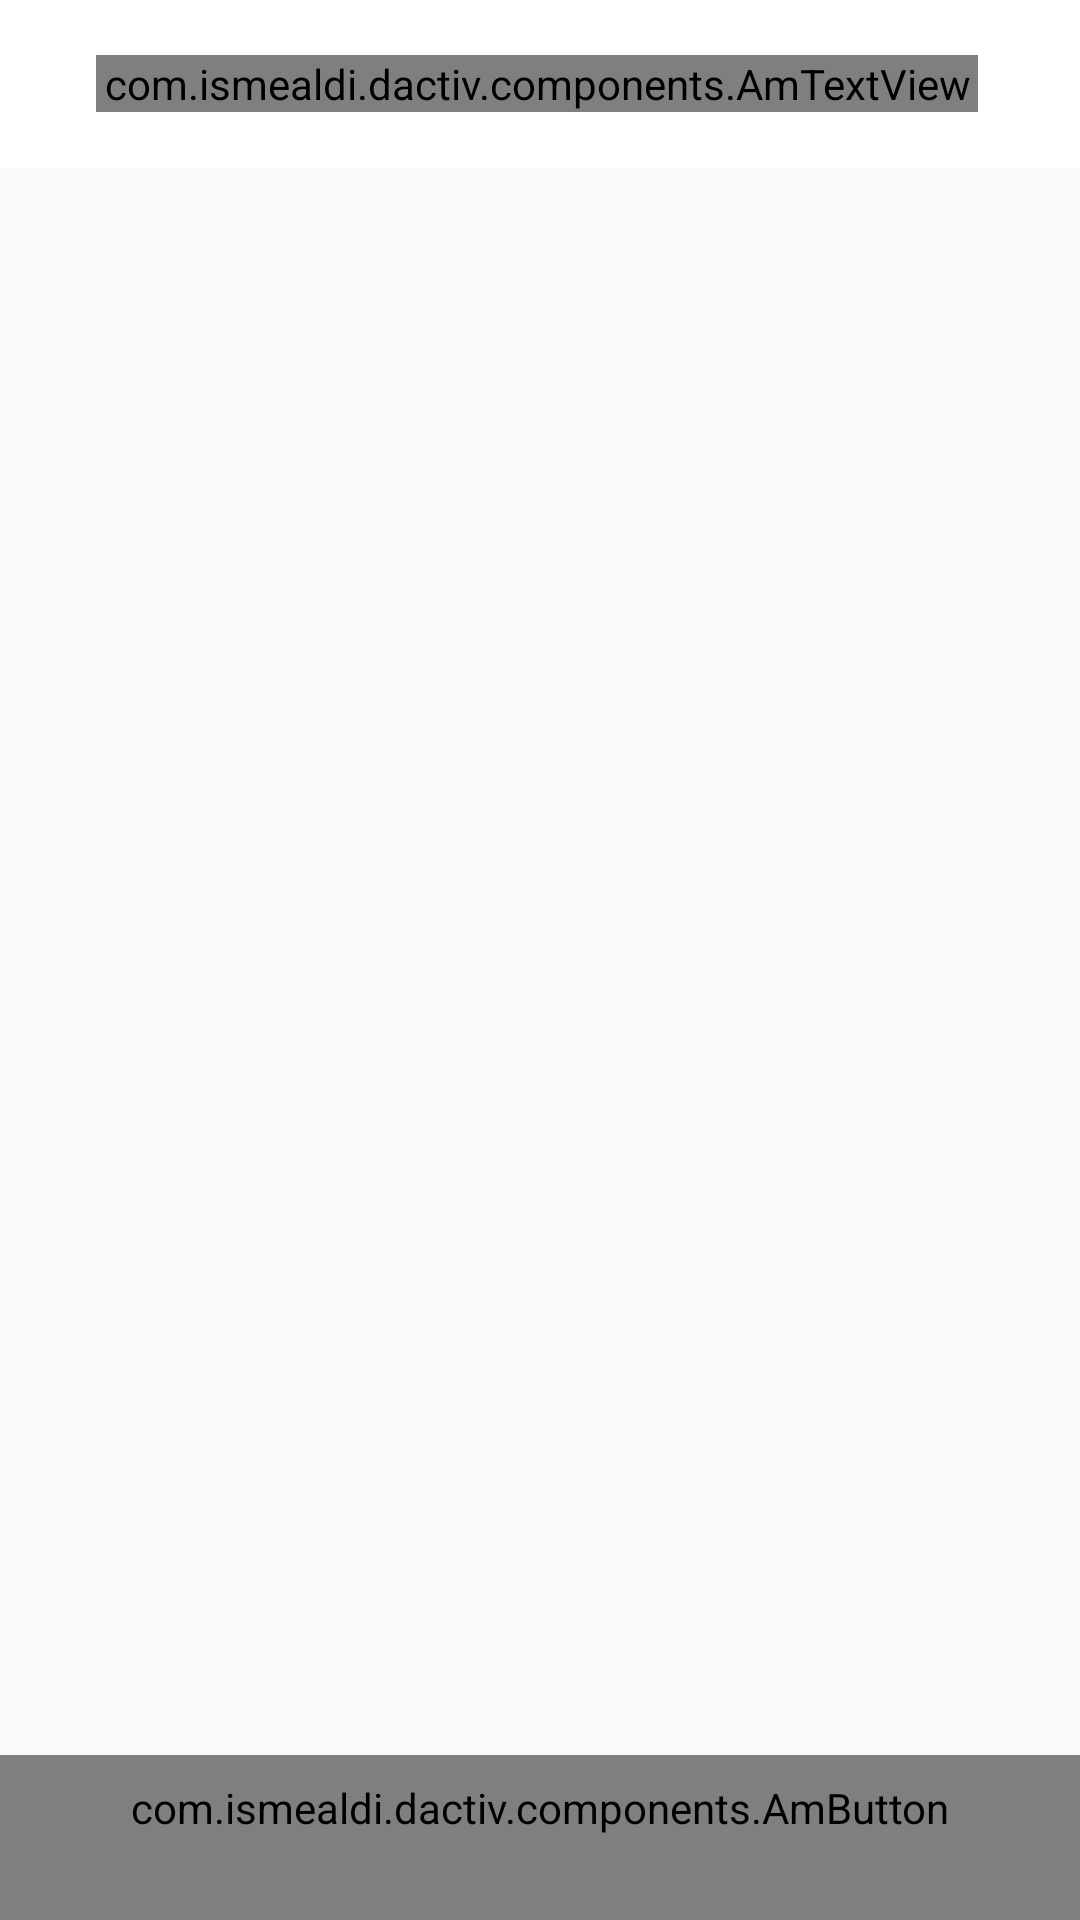

Write the Android layout XML for this screen, with the resource values it uses.
<!-- AndroidManifest.xml: activity theme AppTheme.NoActionBar.Black -->
<!-- res/layout/activity_main.xml -->
<?xml version="1.0" encoding="utf-8"?>
<android.support.design.widget.CoordinatorLayout xmlns:android="http://schemas.android.com/apk/res/android"
    xmlns:app="http://schemas.android.com/apk/res-auto"
    xmlns:tools="http://schemas.android.com/tools"
    android:id="@+id/layoutParent"
    android:background="@color/colorBackgroundPrimary"
    android:layout_width="match_parent"
    android:layout_height="match_parent"
    android:minHeight="?attr/actionBarSize"
    tools:context=".activity.MainActivity">

    <include layout="@layout/toolbar_primary"/>

    <LinearLayout
        android:layout_width="match_parent"
        android:layout_height="match_parent"
        android:orientation="vertical"
        app:layout_insetEdge="top"
        app:layout_behavior="@string/appbar_scrolling_view_behavior">
        <android.support.v7.widget.RecyclerView
            android:id="@+id/recyclerViewCalendar"
            android:layout_width="match_parent"
            android:layout_height="wrap_content"
            android:elevation="0dp"
            android:scrollbars="none"
            android:nestedScrollingEnabled="false"
            android:isScrollContainer="false"
            tools:targetApi="lollipop"
            tools:ignore="RtlSymmetry"
            android:background="@drawable/background" />
        <android.support.v4.widget.NestedScrollView
            android:id="@+id/nestedScrollView"
            android:layout_width="match_parent"
            android:layout_height="match_parent"
            android:paddingBottom="@dimen/padding_bottom_frame"
            android:background="@drawable/background_primary">
            <LinearLayout
                android:layout_width="match_parent"
                android:layout_height="match_parent"
                tools:context=".fragment.MainFragment"
                android:orientation="vertical"
                android:focusable="true"
                android:focusableInTouchMode="true"
                android:background="@color/colorBackgroundPrimary">

                <requestFocus />

                <RelativeLayout
                    android:id="@+id/layoutContent"
                    android:layout_width="match_parent"
                    android:layout_height="match_parent"
                    android:orientation="vertical"
                    android:background="@drawable/background_primary"
                    android:layout_marginBottom="@dimen/component_big">

                    <android.support.v7.widget.RecyclerView
                        android:id="@+id/recyclerView"
                        android:layout_width="match_parent"
                        android:layout_height="match_parent"
                        android:elevation="0dp"
                        android:scrollbars="none"
                        style="@style/AppTheme.Layout.Parent"
                        android:nestedScrollingEnabled="false"
                        android:isScrollContainer="false"
                        tools:targetApi="lollipop"
                        tools:ignore="RtlSymmetry" />

                </RelativeLayout>

            </LinearLayout>
        </android.support.v4.widget.NestedScrollView>
    </LinearLayout>

    <com.ismealdi.dactiv.components.AmButton
        app:AmFont="S"
        android:id="@+id/buttonAdd"
        style="@style/AppTheme.ButtonInput.Flat"
        android:text="@string/add"
        android:layout_gravity="bottom"
        android:layout_width="match_parent"
        android:layout_height="wrap_content"/>

</android.support.design.widget.CoordinatorLayout>
<!-- res/layout/toolbar_primary.xml (included above) -->
<?xml version="1.0" encoding="utf-8"?>
<android.support.design.widget.AppBarLayout xmlns:android="http://schemas.android.com/apk/res/android"
    xmlns:app="http://schemas.android.com/apk/res-auto"
    xmlns:tools="http://schemas.android.com/tools"
    android:id="@+id/appBar"
    android:layout_width="match_parent"
    android:layout_height="wrap_content"
    android:theme="@style/AppTheme.NoActionBar"
    app:liftOnScroll="true"
    tools:targetApi="lollipop">

    <android.support.v7.widget.Toolbar
        android:layout_width="match_parent"
        android:layout_height="?attr/actionBarSize"
        android:id="@+id/toolbar"
        style="@style/AppTheme.Toolbar"
        android:background="@color/colorWhite"
        android:paddingRight="@dimen/activity_horizontal_margin"
        android:paddingEnd="@dimen/activity_horizontal_margin"
        android:weightSum="1"
        tools:ignore="RtlSymmetry">

        <RelativeLayout
            android:layout_width="match_parent"
            android:layout_height="wrap_content">

            <android.support.v7.widget.AppCompatImageButton
                android:visibility="gone"
                android:id="@+id/buttonBackToolbar"
                android:layout_width="@dimen/button_toolbar"
                android:layout_height="@dimen/button_toolbar"
                android:padding="@dimen/button_toolbar_padding"
                android:scaleType="centerInside"
                android:layout_alignParentLeft="true"
                android:layout_alignParentStart="true"
                android:background="@drawable/button_toolbar"
                android:src="@drawable/ic_backward"
                android:layout_centerVertical="true"/>

            <com.ismealdi.dactiv.components.AmTextView
                app:AmFont="S"
                android:id="@+id/textTitleToolbar"
                android:layout_centerVertical="true"
                android:layout_width="match_parent"
                android:gravity="center"
                android:text="@string/app_name"
                android:layout_height="wrap_content"
                android:textAllCaps="true"
                android:layout_marginLeft="@dimen/component_extra"
                android:layout_marginStart="@dimen/component_extra"
                android:layout_marginRight="@dimen/component_extra"
                android:layout_marginEnd="@dimen/component_extra"
                android:textColor="@color/colorPrimaryDark"
                android:textSize="@dimen/text_nav_bar_title"
                android:layout_alignParentLeft="true"
                android:layout_alignParentRight="true"
                android:layout_alignParentStart="true"
                android:layout_alignParentEnd="true" />

            <android.support.v7.widget.AppCompatImageButton
                android:visibility="gone"
                android:id="@+id/buttonMenuToolbar"
                android:layout_width="@dimen/button_toolbar"
                android:layout_height="@dimen/button_toolbar"
                android:padding="@dimen/button_toolbar_padding"
                android:scaleType="centerInside"
                android:layout_alignParentRight="true"
                android:layout_alignParentEnd="true"
                android:background="@drawable/button_toolbar"
                android:layout_centerVertical="true"/>

        </RelativeLayout>

    </android.support.v7.widget.Toolbar>

</android.support.design.widget.AppBarLayout>
<!-- resources referenced by this layout -->
<resources>
  <color name="colorBackgroundPrimary">#F9FAFB</color>
  <color name="colorPrimaryDark">#0277bd</color>
  <color name="colorWhite">#FFFFFFFF</color>
  <dimen name="activity_horizontal_margin">18dp</dimen>
  <dimen name="button_toolbar">35dp</dimen>
  <dimen name="button_toolbar_padding">8dp</dimen>
  <dimen name="component_big">12dp</dimen>
  <dimen name="component_extra">16dp</dimen>
  <dimen name="padding_bottom_frame">60dp</dimen>
  <dimen name="text_nav_bar_title">16sp</dimen>
  <string name="add">+ Add</string>
  <string name="app_name">Jenius</string>
  <style name="AppTheme.ButtonInput.Flat" parent="AppTheme.ButtonInput">
          <item name="android:background">@drawable/button_primary_flat</item>
      </style>
  <style name="AppTheme.Layout.Parent">
          <item name="android:paddingLeft">@dimen/activity_horizontal_margin</item>
          <item name="android:paddingRight">@dimen/activity_horizontal_margin</item>
          <item name="android:paddingTop">@dimen/activity_vertical_margin</item>
          <item name="android:paddingBottom">@dimen/activity_vertical_margin</item>
      </style>
  <style name="AppTheme.NoActionBar">
  
          <item name="colorPrimary">@color/colorPrimary</item>
          <item name="colorPrimaryDark">@color/colorPrimaryDark</item>
          <item name="windowActionBar">false</item>
          <item name="windowNoTitle">true</item>
      </style>
  <style name="AppTheme.Toolbar">
          <item name="android:layout_height">wrap_content</item>
          <item name="android:layout_width">match_parent</item>
          <item name="android:minHeight">?attr/actionBarSize</item>
          <item name="android:windowNoTitle">true</item>
          <item name="android:background">@color/colorTransparent</item>
      </style>
  <style name="AppTheme.NoActionBar.Black">
          <item name="android:colorBackground">@color/colorPrimaryDark</item>
      </style>
  <dimen name="button_radius_small">4dp</dimen>
  <color name="colorWhiteSmoke">#F2F2F2</color>
  <style name="AppTheme.ButtonInput" parent="Base.Widget.AppCompat.Button">
          <item name="android:minHeight">@dimen/button_min_height</item>
          <item name="android:background">@color/colorTransparent</item>
          <item name="android:paddingTop">@dimen/component_medium</item>
          <item name="android:paddingBottom">@dimen/component_medium</item>
          <item name="android:textSize">@dimen/text_small</item>
          <item name="android:textColor">@color/colorWhite</item>
          <item name="android:stateListAnimator">@null</item>
      </style>
  <dimen name="activity_vertical_margin">16dp</dimen>
  <color name="colorPrimary">#00a5e3</color>
  <color name="colorTransparent">#00ffffff</color>
  <dimen name="button_min_height">55dp</dimen>
  <dimen name="component_medium">8dp</dimen>
  <dimen name="text_small">12sp</dimen>
</resources>
